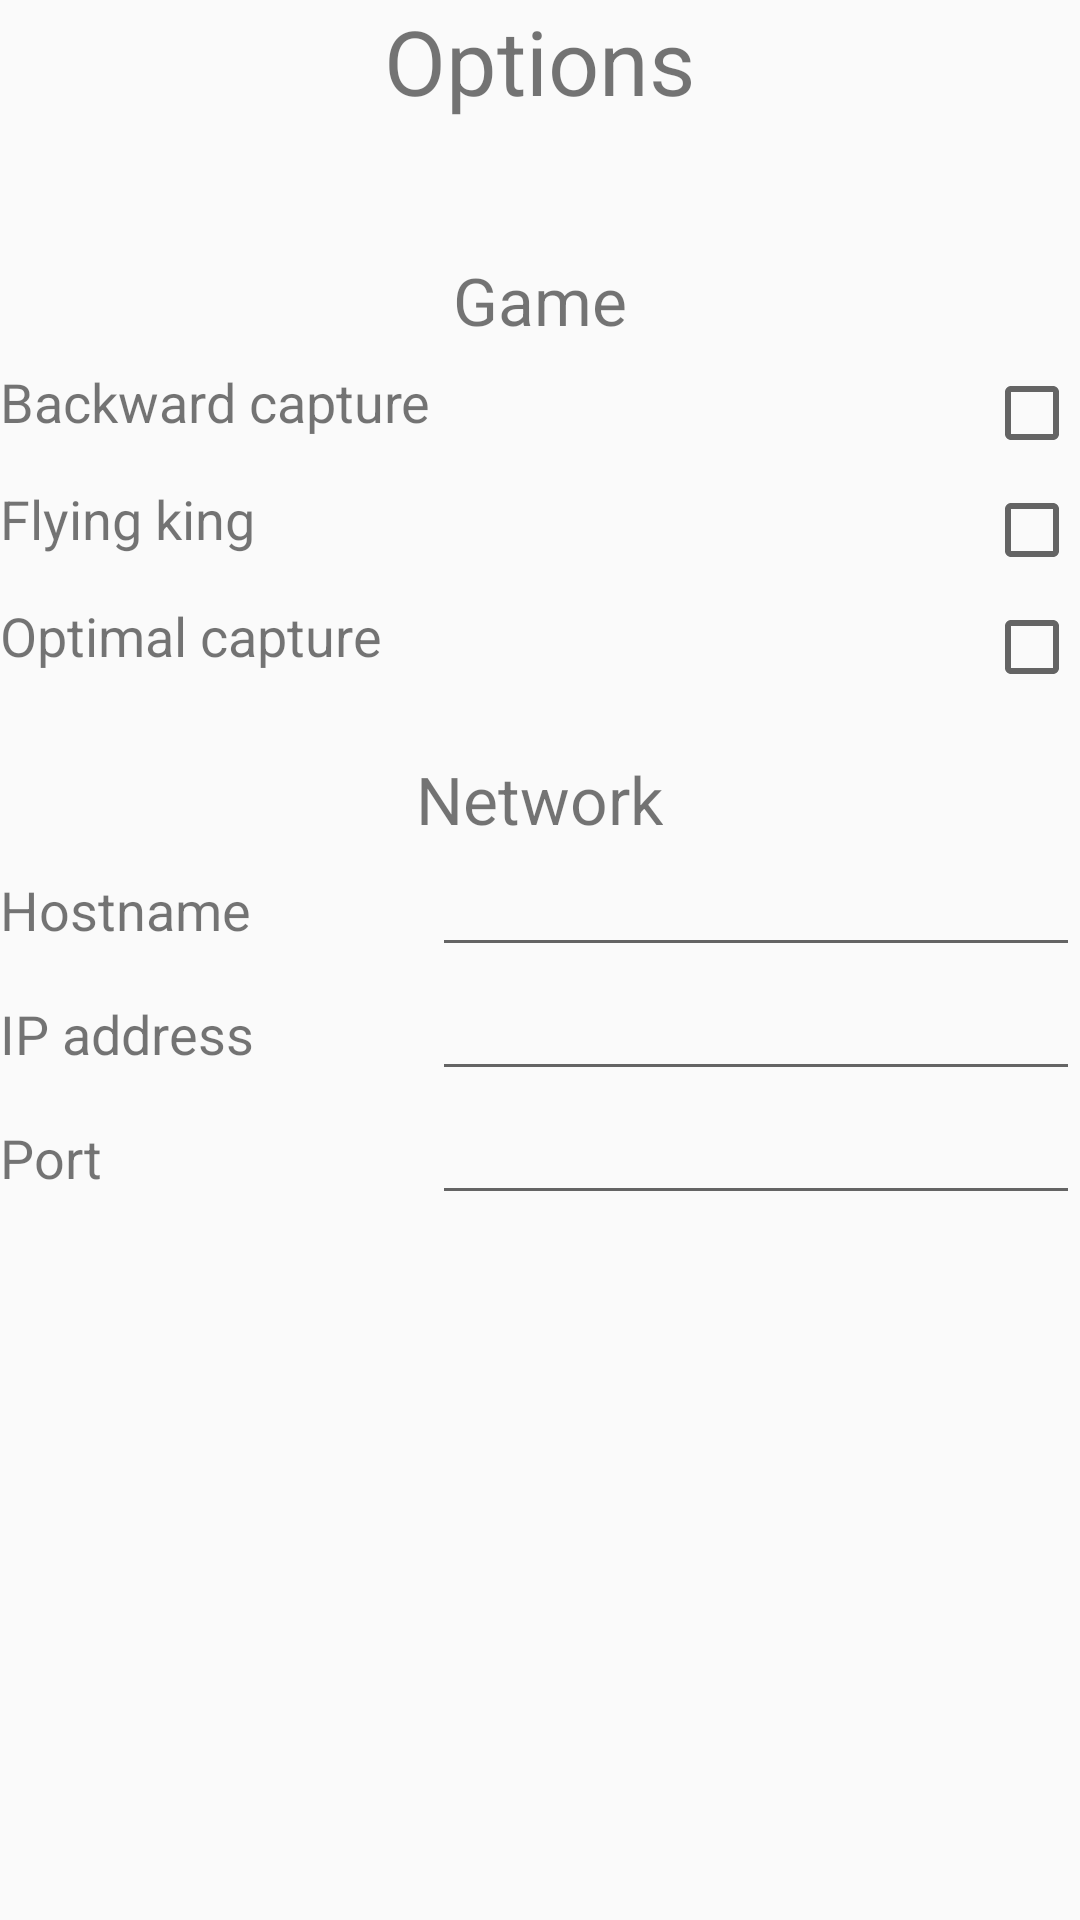

Write the Android layout XML for this screen, with the resource values it uses.
<!-- AndroidManifest.xml: application theme AppTheme -->
<!-- res/layout/activity_options.xml -->
<?xml version="1.0" encoding="utf-8"?>
<LinearLayout xmlns:android="http://schemas.android.com/apk/res/android"
    android:orientation="vertical"
    android:layout_width="match_parent"
    android:layout_height="match_parent"
    android:layout_margin="40dp">

    <TextView
        android:layout_width="wrap_content"
        android:layout_height="wrap_content"
        android:text="@string/options"
        android:textSize="30sp"
        android:layout_gravity="center_horizontal" />

    <TextView
        android:layout_width="wrap_content"
        android:layout_height="wrap_content"
        android:layout_gravity="center"
        android:text="@string/game_header"
        android:textSize="22sp"
        android:layout_marginTop="45dp"/>

    <RelativeLayout
        android:layout_width="match_parent"
        android:layout_height="wrap_content"
        android:layout_marginTop="7dp">
        <TextView
            android:layout_width="wrap_content"
            android:layout_height="wrap_content"
            android:text = "@string/backward_capture"
            android:textSize="18sp"
            android:layout_alignParentLeft="true"
            android:layout_alignParentStart="true" />
        <CheckBox
            android:id="@+id/checkbox_backward"
            android:layout_width="wrap_content"
            android:layout_height="wrap_content"
            android:layout_alignParentRight="true"
            android:layout_alignParentEnd="true"
            android:layout_centerVertical="true"
            android:onClick="onCheckBoxClick"/>
    </RelativeLayout>



    <RelativeLayout
        android:layout_width="match_parent"
        android:layout_height="wrap_content"
        android:layout_marginTop="7dp">
        <TextView
            android:layout_width="wrap_content"
            android:layout_height="wrap_content"
            android:text = "@string/flying_king"
            android:textSize="18sp"
            android:layout_alignParentLeft="true"
            android:layout_alignParentStart="true" />
        <CheckBox
            android:id="@+id/checkbox_flying"
            android:layout_width="wrap_content"
            android:layout_height="wrap_content"
            android:layout_alignParentRight="true"
            android:layout_alignParentEnd="true"
            android:layout_centerVertical="true"
            android:onClick="onCheckBoxClick"/>
    </RelativeLayout>


    <RelativeLayout
        android:layout_width="match_parent"
        android:layout_height="wrap_content"
        android:layout_marginTop="7dp">
        <TextView
            android:layout_width="wrap_content"
            android:layout_height="wrap_content"
            android:text = "@string/optimal_capture"
            android:textSize="18sp"
            android:layout_alignParentLeft="true"
            android:layout_alignParentStart="true" />
        <CheckBox
            android:id="@+id/checkbox_optimal"
            android:layout_width="wrap_content"
            android:layout_height="wrap_content"
            android:layout_alignParentRight="true"
            android:layout_alignParentEnd="true"
            android:layout_centerVertical="true"
            android:onClick="onCheckBoxClick"/>
    </RelativeLayout>

    <TextView
        android:layout_width="wrap_content"
        android:layout_height="wrap_content"
        android:layout_gravity="center"
        android:text="@string/network_header"
        android:textSize="22sp"
        android:layout_marginTop="20dp"/>

    <LinearLayout
        android:layout_width="match_parent"
        android:layout_height="wrap_content">
        <TextView
            android:layout_width="0dp"
            android:layout_weight=".4"
            android:layout_height="wrap_content"
            android:textSize="18sp"
            android:text="@string/hostname" />
        <EditText
            android:id="@+id/hostname"
            android:layout_width="0dp"
            android:layout_weight=".6"
            android:layout_height="wrap_content"
            android:inputType="text"
            android:minWidth="100dp" />
    </LinearLayout>

    <LinearLayout
        android:layout_width="match_parent"
        android:layout_height="wrap_content"
        android:layout_marginTop="0dp">
        <TextView
            android:layout_width="0dp"
            android:layout_weight=".4"
            android:layout_height="wrap_content"
            android:textSize="18sp"
            android:text="@string/ip_address" />
        <EditText
            android:id="@+id/ip"
            android:layout_width="0dp"
            android:layout_weight=".6"
            android:layout_height="wrap_content"
            android:inputType="textUri"
            android:minWidth="100dp" />
    </LinearLayout>

    <LinearLayout
        android:layout_width="match_parent"
        android:layout_height="wrap_content"
        android:layout_marginTop="0dp">
        <TextView
            android:layout_width="0dp"
            android:layout_weight=".4"
            android:layout_height="wrap_content"
            android:textSize="18sp"
            android:text="@string/port" />
        <EditText
            android:id="@+id/port"
            android:layout_width="0dp"
            android:layout_weight=".6"
            android:layout_height="wrap_content"
            android:inputType="numberDecimal"
            android:minWidth="100dp" />
    </LinearLayout>


</LinearLayout>
<!-- resources referenced by this layout -->
<resources>
  <string name="backward_capture">Backward capture</string>
  <string name="flying_king">Flying king</string>
  <string name="game_header">Game</string>
  <string name="hostname">Hostname</string>
  <string name="ip_address">IP address</string>
  <string name="network_header">Network</string>
  <string name="optimal_capture">Optimal capture</string>
  <string name="options">Options</string>
  <string name="port">Port</string>
  <style name="AppTheme" parent="Theme.AppCompat.Light.NoActionBar">
          
          <item name="colorPrimary">@color/colorPrimary</item>
          <item name="colorPrimaryDark">@color/colorPrimaryDark</item>
          <item name="colorAccent">@color/colorAccent</item>
          <item name="android:windowNoTitle">true</item>
          <item name="android:buttonStyle">@style/Button</item>
      </style>
  <style name="Button" parent="Widget.AppCompat.Button">
          <item name="android:textAllCaps">false</item>
      </style>
  <!-- not gathered from this repository: default colours our renderer supplied (Android Studio template values) -->
  <color name="colorPrimary">#FF6200EE</color>
  <color name="colorPrimaryDark">#FF3700B3</color>
  <color name="colorAccent">#FF03DAC5</color>
</resources>
